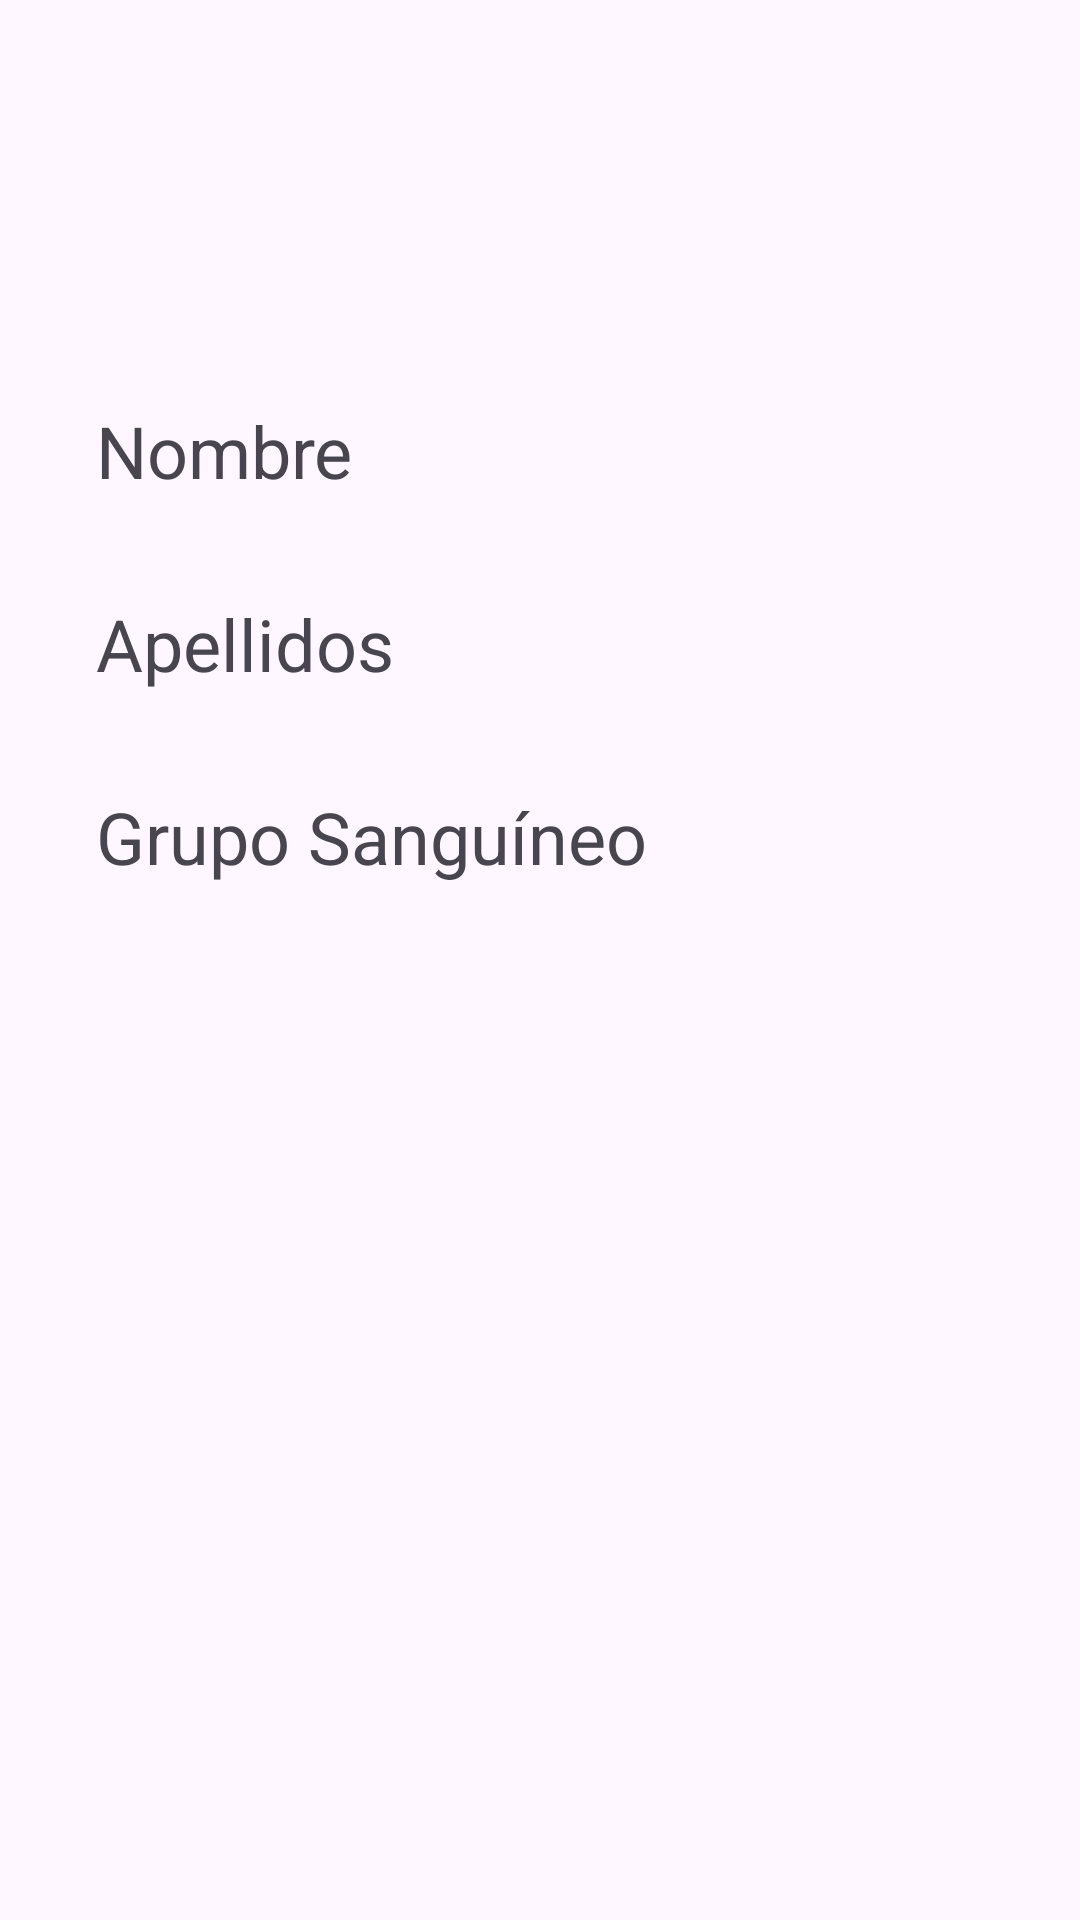

Reconstruct the res/layout file that produces this screen, plus the resources it refers to.
<!-- AndroidManifest.xml: application theme Theme.Firebaseluisjo -->
<!-- res/layout/activity_busca.xml -->
<?xml version="1.0" encoding="utf-8"?>
<androidx.constraintlayout.widget.ConstraintLayout xmlns:android="http://schemas.android.com/apk/res/android"
    xmlns:app="http://schemas.android.com/apk/res-auto"
    xmlns:tools="http://schemas.android.com/tools"
    android:layout_width="match_parent"
    android:layout_height="match_parent"
    tools:context=".BuscaActivity">

    <TextView
        android:id="@+id/textView"
        android:layout_width="wrap_content"
        android:layout_height="wrap_content"
        android:layout_marginStart="32dp"
        android:layout_marginLeft="32dp"
        android:layout_marginTop="134dp"
        android:text="Nombre"
        android:textSize="24sp"
        app:layout_constraintStart_toStartOf="parent"
        app:layout_constraintTop_toTopOf="parent" />

    <TextView
        android:id="@+id/tvNombre"
        android:layout_width="wrap_content"
        android:layout_height="wrap_content"
        android:layout_marginTop="132dp"
        android:layout_marginEnd="32dp"
        android:layout_marginRight="32dp"
        android:textSize="24sp"
        app:layout_constraintEnd_toEndOf="parent"
        app:layout_constraintTop_toTopOf="parent" />

    <TextView
        android:id="@+id/tvApellidos"
        android:layout_width="wrap_content"
        android:layout_height="wrap_content"
        android:layout_marginTop="32dp"
        android:layout_marginEnd="32dp"
        android:layout_marginRight="32dp"
        android:textSize="24sp"
        app:layout_constraintEnd_toEndOf="parent"
        app:layout_constraintTop_toBottomOf="@+id/tvNombre" />

    <TextView
        android:id="@+id/tvGrupoSanguineo"
        android:layout_width="wrap_content"
        android:layout_height="wrap_content"
        android:layout_marginTop="32dp"
        android:layout_marginEnd="32dp"
        android:layout_marginRight="32dp"
        android:textSize="24sp"
        app:layout_constraintEnd_toEndOf="parent"
        app:layout_constraintTop_toBottomOf="@+id/tvApellidos" />

    <TextView
        android:id="@+id/textView2"
        android:layout_width="wrap_content"
        android:layout_height="wrap_content"
        android:layout_marginStart="32dp"
        android:layout_marginLeft="32dp"
        android:layout_marginTop="32dp"
        android:text="Apellidos"
        android:textSize="24sp"
        app:layout_constraintStart_toStartOf="parent"
        app:layout_constraintTop_toBottomOf="@+id/textView" />

    <TextView
        android:id="@+id/textView3"
        android:layout_width="wrap_content"
        android:layout_height="wrap_content"
        android:layout_marginStart="32dp"
        android:layout_marginLeft="32dp"
        android:layout_marginTop="32dp"
        android:text="Grupo Sanguíneo"
        android:textSize="24sp"
        app:layout_constraintStart_toStartOf="parent"
        app:layout_constraintTop_toBottomOf="@+id/textView2" />
</androidx.constraintlayout.widget.ConstraintLayout>
<!-- resources referenced by this layout -->
<resources>
  <style name="Theme.Firebaseluisjo" parent="Base.Theme.Firebaseluisjo" />
  <style name="Base.Theme.Firebaseluisjo" parent="Theme.Material3.DayNight.NoActionBar">
          
          
      </style>
</resources>
